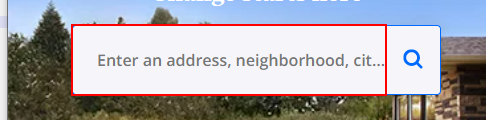
Task: Processus vierge
Workflow: Main

Step 1: type "[Location+ "[k(enter)]"]" into the text box

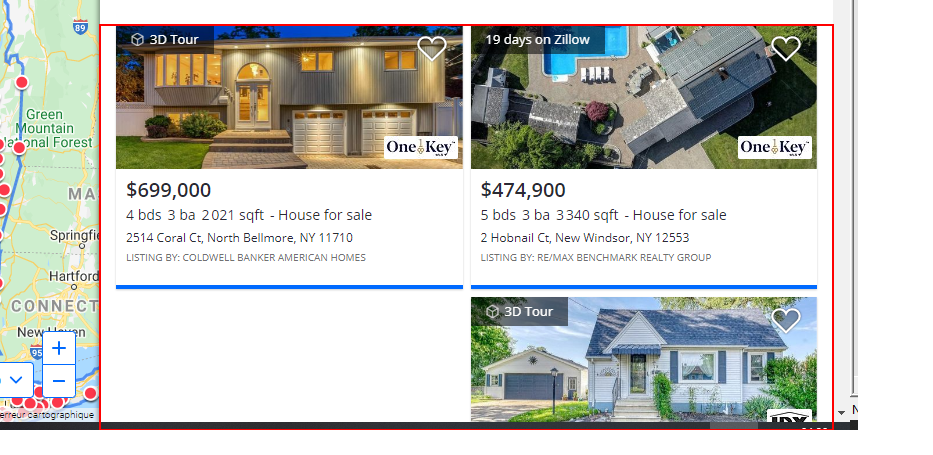
Step 2: get-text from the list